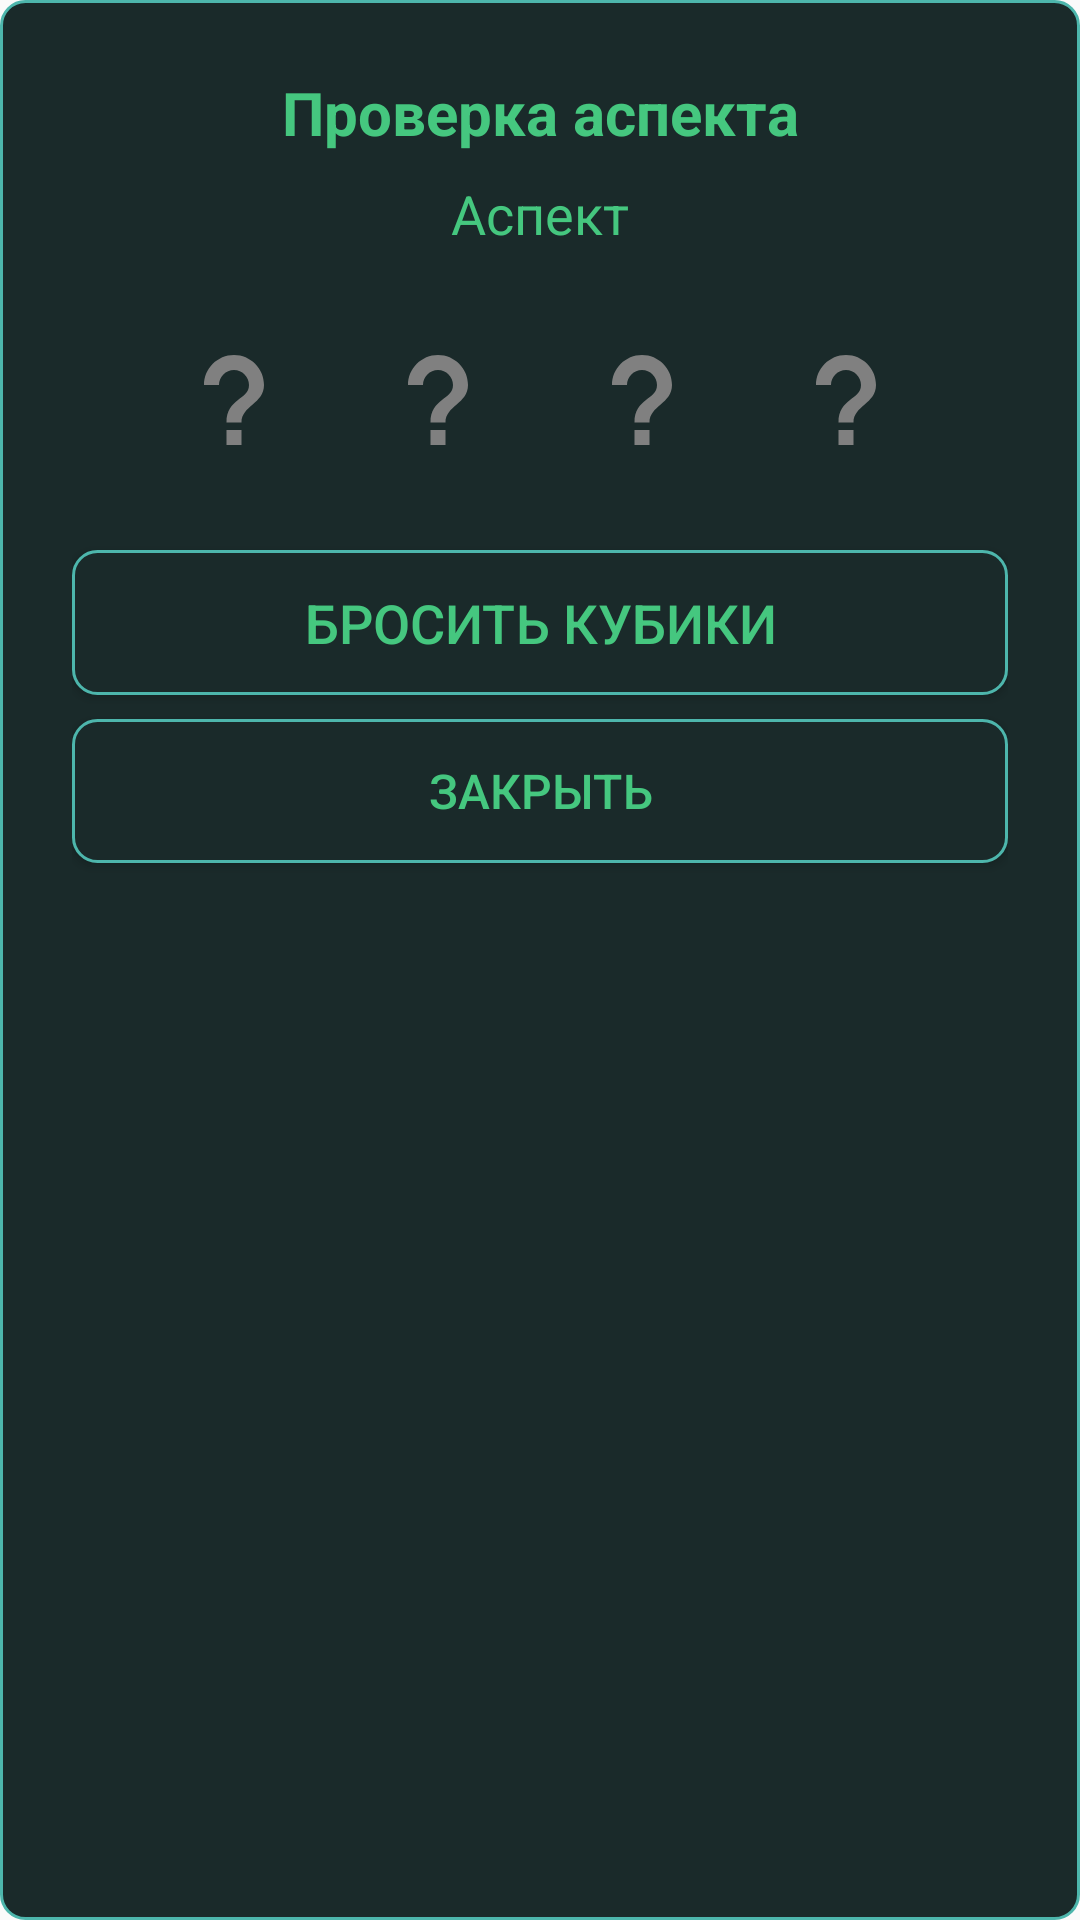

This screen was rendered from an Android layout file. Write that file and the resources it references.
<!-- AndroidManifest.xml: application theme Theme.AppCompat.Light.NoActionBar -->
<!-- res/layout/dialog_dice_roll.xml -->
<?xml version="1.0" encoding="utf-8"?>
<LinearLayout xmlns:android="http://schemas.android.com/apk/res/android"
    android:layout_width="match_parent"
    android:layout_height="wrap_content"
    android:orientation="vertical"
    android:background="@drawable/itembrightbtn"
    android:padding="24dp">

    <TextView
        android:id="@+id/tvDiceTitle"
        android:layout_width="match_parent"
        android:layout_height="wrap_content"
        android:text="Проверка аспекта"
        android:textSize="20sp"
        android:textColor="@color/bir"
        android:gravity="center"
        android:textStyle="bold"
        android:paddingBottom="8dp"/>

    <TextView
        android:id="@+id/tvAspectName"
        android:layout_width="match_parent"
        android:layout_height="wrap_content"
        android:text="Аспект"
        android:textSize="18sp"
        android:textColor="@color/bir"
        android:gravity="center"
        android:paddingBottom="16dp"/>

    
    <LinearLayout
        android:layout_width="match_parent"
        android:layout_height="wrap_content"
        android:orientation="horizontal"
        android:gravity="center"
        android:paddingBottom="16dp">

        <ImageView
            android:id="@+id/ivDice1"
            android:layout_width="60dp"
            android:layout_height="60dp"
            android:src="@drawable/dice_empty"
            android:layout_margin="4dp"/>

        <ImageView
            android:id="@+id/ivDice2"
            android:layout_width="60dp"
            android:layout_height="60dp"
            android:src="@drawable/dice_empty"
            android:layout_margin="4dp"/>

        <ImageView
            android:id="@+id/ivDice3"
            android:layout_width="60dp"
            android:layout_height="60dp"
            android:src="@drawable/dice_empty"
            android:layout_margin="4dp"/>

        <ImageView
            android:id="@+id/ivDice4"
            android:layout_width="60dp"
            android:layout_height="60dp"
            android:src="@drawable/dice_empty"
            android:layout_margin="4dp"/>
    </LinearLayout>

    
    <TextView
        android:id="@+id/tvRollResult"
        android:layout_width="match_parent"
        android:layout_height="wrap_content"
        android:text=""
        android:textSize="24sp"
        android:textColor="@color/bir"
        android:gravity="center"
        android:textStyle="bold"
        android:visibility="gone"
        android:paddingBottom="16dp"/>

    
    <Button
        android:id="@+id/btnRollDice"
        android:layout_width="match_parent"
        android:layout_height="wrap_content"
        android:text="Бросить кубики"
        android:textSize="18sp"
        android:textColor="@color/bir"
        android:background="@drawable/itembrightbtn"
        android:padding="12dp"/>

    
    <Button
        android:id="@+id/btnCloseDice"
        android:layout_width="match_parent"
        android:layout_height="wrap_content"
        android:layout_marginTop="8dp"
        android:text="Закрыть"
        android:textSize="16sp"
        android:textColor="@color/bir"
        android:background="@drawable/itembrightbtn"/>
</LinearLayout>
<!-- resources referenced by this layout -->
<resources>
  <color name="bir">#45C77F</color>
  <!-- drawable dice_empty (drawable) -->
  <?xml version="1.0" encoding="utf-8"?>
  <vector xmlns:android="http://schemas.android.com/apk/res/android"
      android:width="48dp"
      android:height="48dp"
      android:viewportWidth="24"
      android:viewportHeight="24">
      
      <path
          android:fillColor="#1A2A2A"
          android:pathData="M4,4h16v16h-16z"/>
      
      <path
          android:fillColor="#808080"
          android:pathData="M12,6c-2.2,0 -4,1.8 -4,4h2c0,-1.1 0.9,-2 2,-2s2,0.9 2,2c0,2 -3,1.75 -3,5h2c0,-2.25 3,-2.5 3,-5c0,-2.2 -1.8,-4 -4,-4zM11,16h2v2h-2z"/>
  </vector>
  <!-- drawable itembrightbtn (drawable) -->
  <?xml version="1.0" encoding="utf-8"?>
  <shape xmlns:android="http://schemas.android.com/apk/res/android"
      android:shape="rectangle">
  
      
      <solid android:color="#1A2A2A"/>
  
      
      <corners android:radius="8dp"/>
  
      
      <stroke
          android:width="1dp"
          android:color="#4DB6AC"/>
  
      
      <padding
          android:left="8dp"
          android:top="4dp"
          android:right="8dp"
          android:bottom="4dp"/>
  </shape>
</resources>
